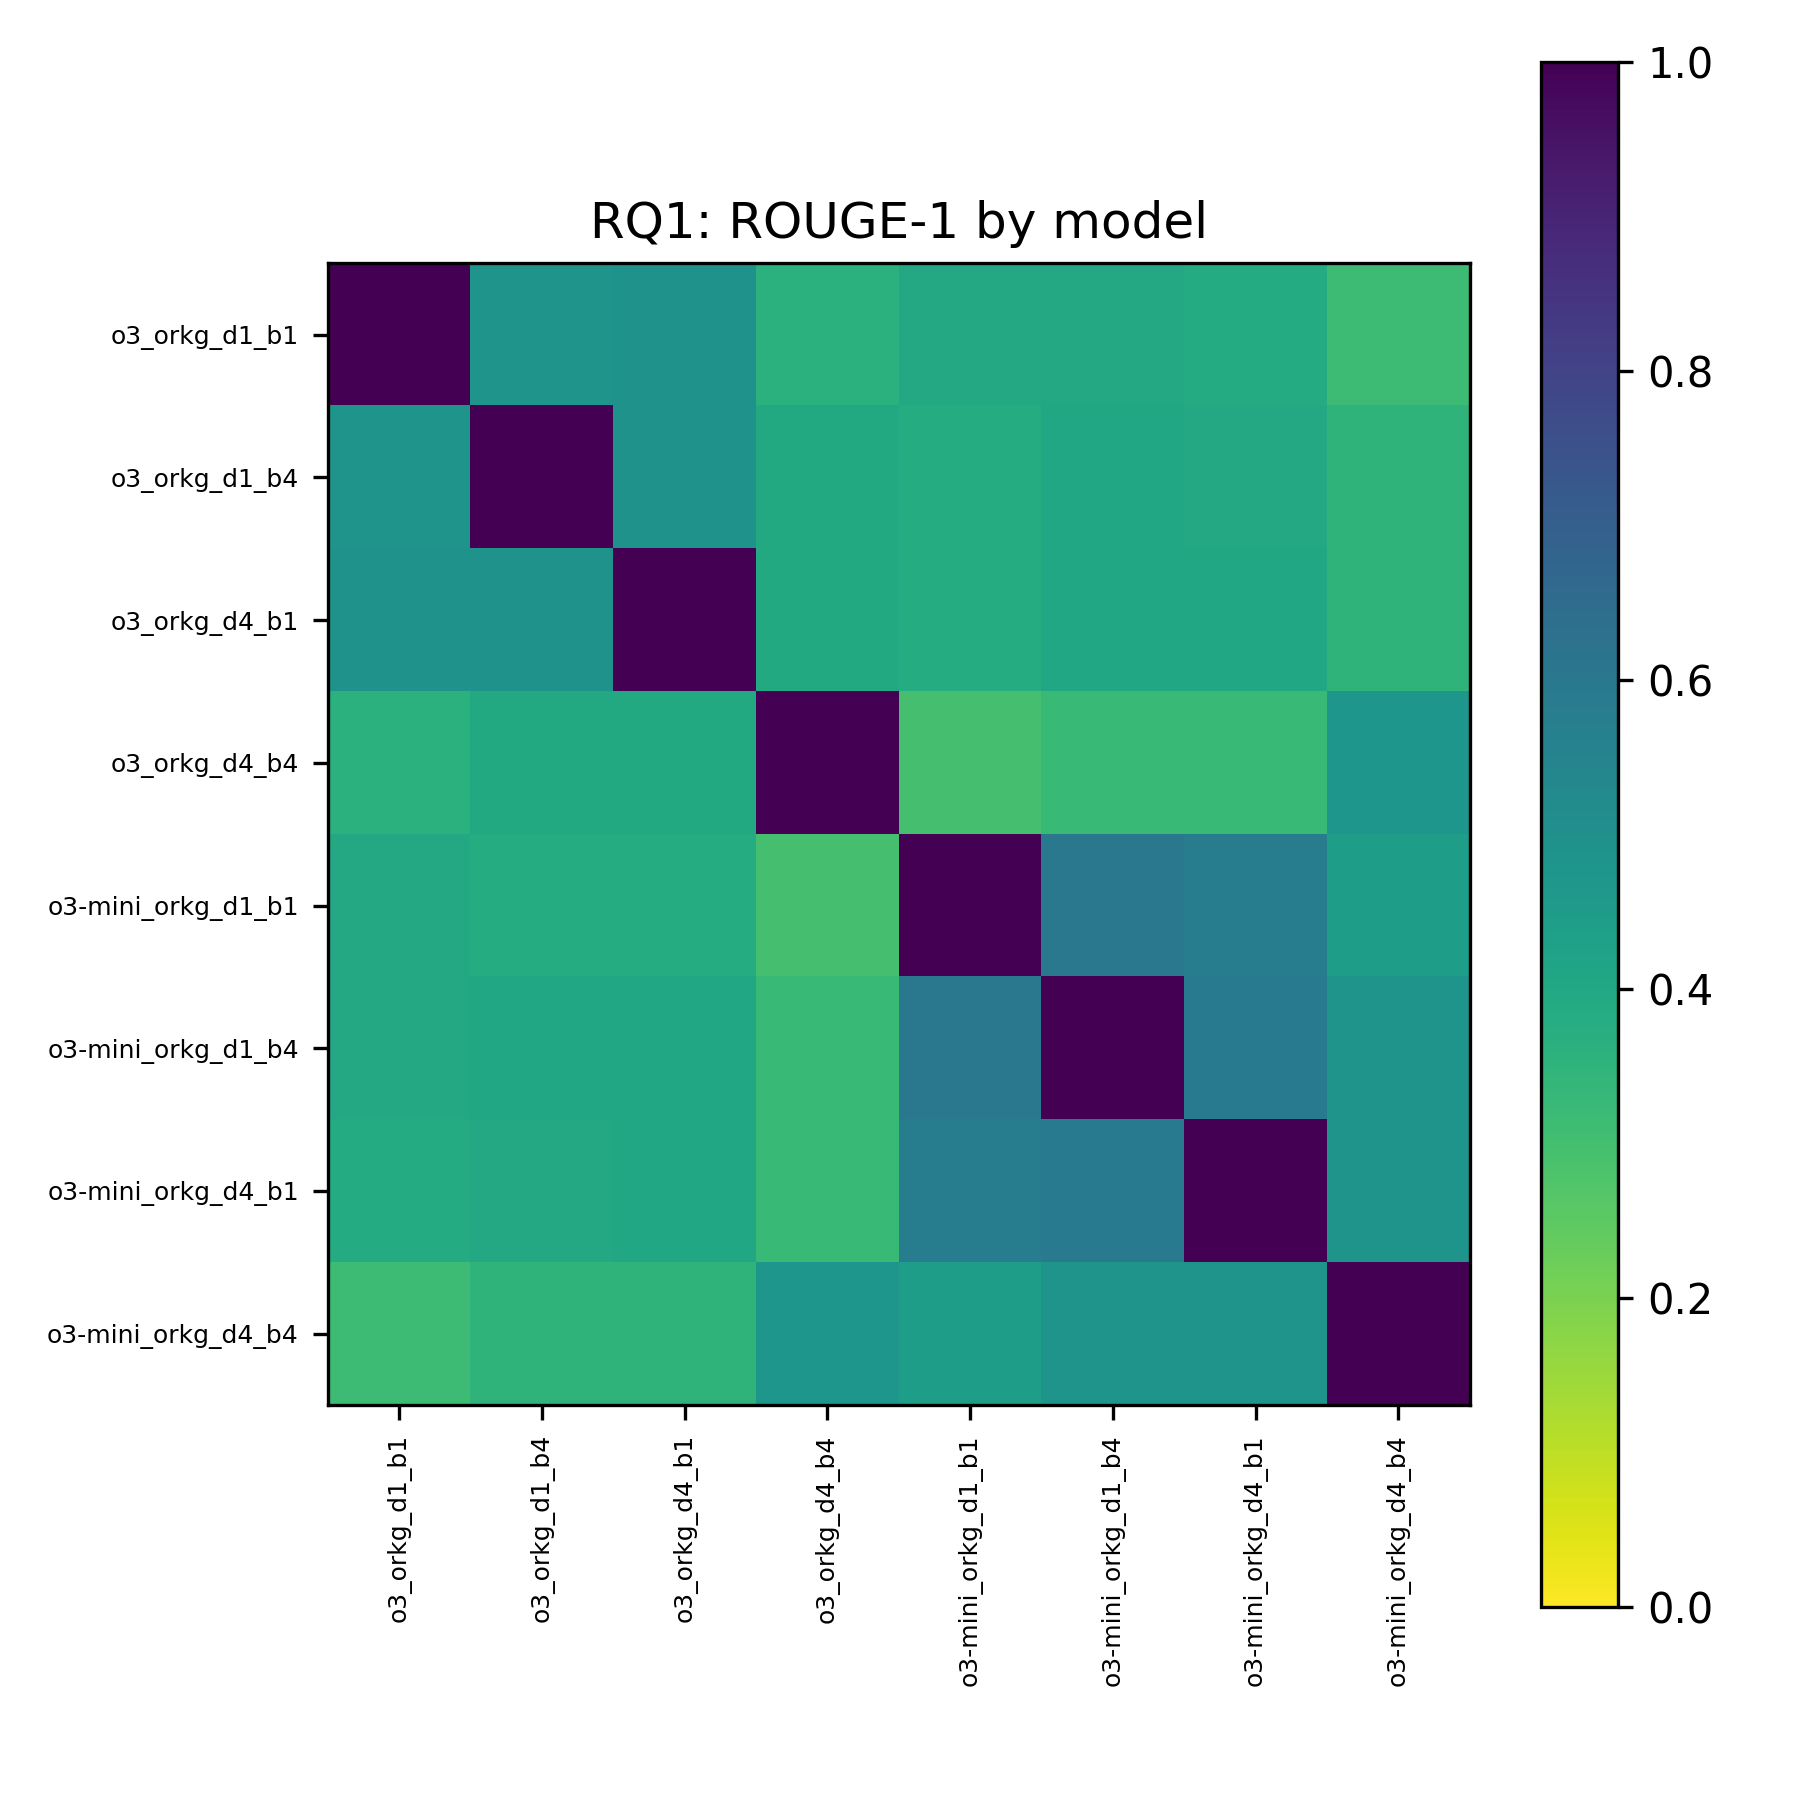

The data file committed next to this chart (first rows):
, o3_orkg_d1_b1, o3_orkg_d1_b4, o3_orkg_d4_b1, o3_orkg_d4_b4, o3-mini_orkg_d1_b1, o3-mini_orkg_d1_b4, o3-mini_orkg_d4_b1, o3-mini_orkg_d4_b4
o3_orkg_d1_b1, 1, 0.4832, 0.4870, 0.3606, 0.3966, 0.3959, 0.3842, 0.3153
o3_orkg_d1_b4, 0.4832, 1, 0.4847, 0.3940, 0.3813, 0.4052, 0.3951, 0.3488
o3_orkg_d4_b1, 0.4870, 0.4847, 1, 0.3939, 0.3809, 0.4023, 0.4010, 0.3492
o3_orkg_d4_b4, 0.3606, 0.3940, 0.3939, 1, 0.2940, 0.3262, 0.3279, 0.4760
o3-mini_orkg_d1_b1, 0.3966, 0.3813, 0.3809, 0.2940, 1, 0.5993, 0.5763, 0.4443
o3-mini_orkg_d1_b4, 0.3959, 0.4052, 0.4023, 0.3262, 0.5993, 1, 0.5823, 0.4820
o3-mini_orkg_d4_b1, 0.3842, 0.3951, 0.4010, 0.3279, 0.5763, 0.5823, 1, 0.4842
o3-mini_orkg_d4_b4, 0.3153, 0.3488, 0.3492, 0.4760, 0.4443, 0.4820, 0.4842, 1
